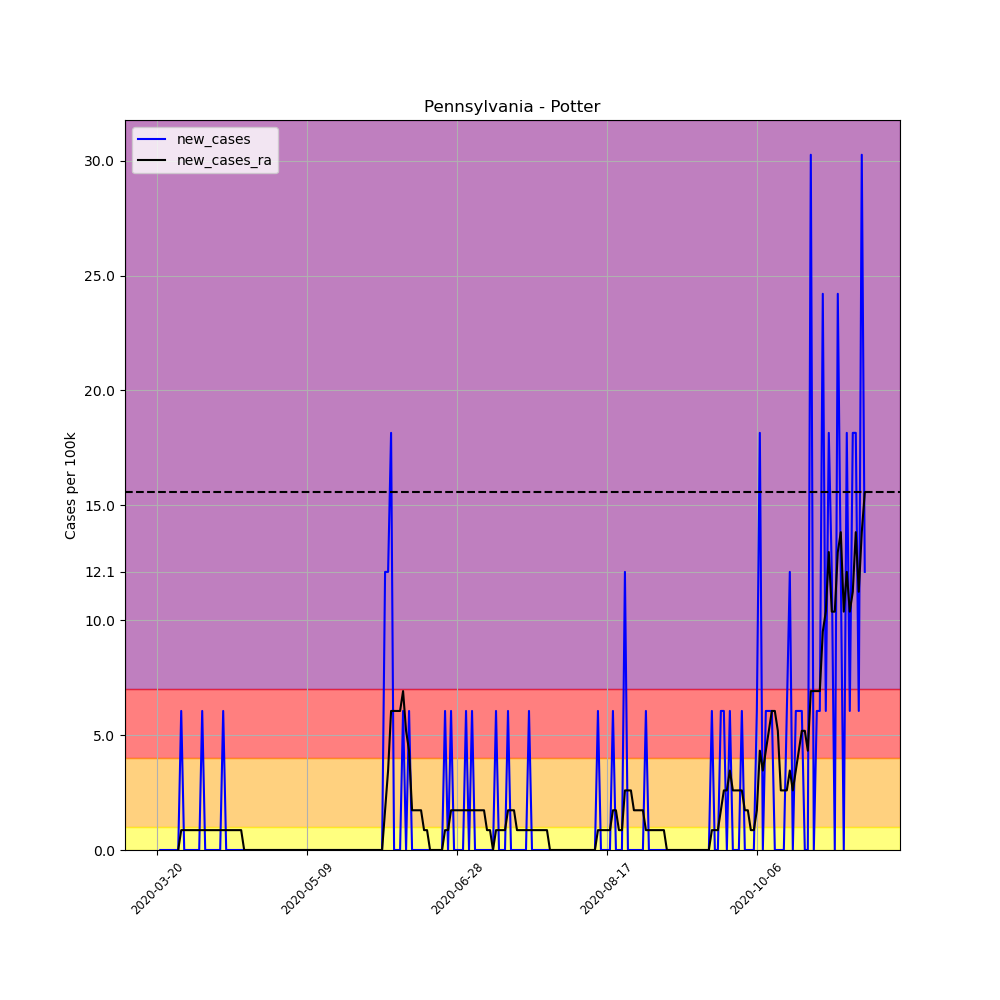

The table this chart was drawn from, first rows:
, date, county, state, fips, cases, deaths, COUNTY, STNAME, CTYNAME, POPESTIMATE2019, per_100k, per_100k_ra, new_cases, new_cases_ra
207716, 2020-03-20, Potter, Pennsylvania, 42105, 1, 0, 105, Pennsylvania, Potter, 16526, 6.051, , , 
207717, 2020-03-21, Potter, Pennsylvania, 42105, 1, 0, 105, Pennsylvania, Potter, 16526, 6.051, , 0.0, 
207718, 2020-03-22, Potter, Pennsylvania, 42105, 1, 0, 105, Pennsylvania, Potter, 16526, 6.051, , 0.0, 
207719, 2020-03-23, Potter, Pennsylvania, 42105, 1, 0, 105, Pennsylvania, Potter, 16526, 6.051, , 0.0, 
207720, 2020-03-24, Potter, Pennsylvania, 42105, 1, 0, 105, Pennsylvania, Potter, 16526, 6.051, , 0.0, 
207721, 2020-03-25, Potter, Pennsylvania, 42105, 1, 0, 105, Pennsylvania, Potter, 16526, 6.051, , 0.0, 
207722, 2020-03-26, Potter, Pennsylvania, 42105, 1, 0, 105, Pennsylvania, Potter, 16526, 6.051, 6.051, 0.0, 
207723, 2020-03-27, Potter, Pennsylvania, 42105, 1, 0, 105, Pennsylvania, Potter, 16526, 6.051, 6.051, 0.0, 0.0
207724, 2020-03-28, Potter, Pennsylvania, 42105, 2, 0, 105, Pennsylvania, Potter, 16526, 12.1, 6.916, 6.051, 0.8644
207725, 2020-03-29, Potter, Pennsylvania, 42105, 2, 0, 105, Pennsylvania, Potter, 16526, 12.1, 7.78, 0.0, 0.8644
207726, 2020-03-30, Potter, Pennsylvania, 42105, 2, 0, 105, Pennsylvania, Potter, 16526, 12.1, 8.644, 0.0, 0.8644
207727, 2020-03-31, Potter, Pennsylvania, 42105, 2, 0, 105, Pennsylvania, Potter, 16526, 12.1, 9.509, 0.0, 0.8644
207728, 2020-04-01, Potter, Pennsylvania, 42105, 2, 0, 105, Pennsylvania, Potter, 16526, 12.1, 10.37, 0.0, 0.8644
207729, 2020-04-02, Potter, Pennsylvania, 42105, 2, 0, 105, Pennsylvania, Potter, 16526, 12.1, 11.24, 0.0, 0.8644
207730, 2020-04-03, Potter, Pennsylvania, 42105, 2, 0, 105, Pennsylvania, Potter, 16526, 12.1, 12.1, 0.0, 0.8644
207731, 2020-04-04, Potter, Pennsylvania, 42105, 3, 0, 105, Pennsylvania, Potter, 16526, 18.15, 12.97, 6.051, 0.8644
207732, 2020-04-05, Potter, Pennsylvania, 42105, 3, 0, 105, Pennsylvania, Potter, 16526, 18.15, 13.83, 0.0, 0.8644
207733, 2020-04-06, Potter, Pennsylvania, 42105, 3, 0, 105, Pennsylvania, Potter, 16526, 18.15, 14.7, 0.0, 0.8644
207734, 2020-04-07, Potter, Pennsylvania, 42105, 3, 0, 105, Pennsylvania, Potter, 16526, 18.15, 15.56, 0.0, 0.8644
207735, 2020-04-08, Potter, Pennsylvania, 42105, 3, 0, 105, Pennsylvania, Potter, 16526, 18.15, 16.42, 0.0, 0.8644
207736, 2020-04-09, Potter, Pennsylvania, 42105, 3, 0, 105, Pennsylvania, Potter, 16526, 18.15, 17.29, 0.0, 0.8644
207737, 2020-04-10, Potter, Pennsylvania, 42105, 3, 0, 105, Pennsylvania, Potter, 16526, 18.15, 18.15, 0.0, 0.8644
207738, 2020-04-11, Potter, Pennsylvania, 42105, 4, 0, 105, Pennsylvania, Potter, 16526, 24.2, 19.02, 6.051, 0.8644
207739, 2020-04-12, Potter, Pennsylvania, 42105, 4, 0, 105, Pennsylvania, Potter, 16526, 24.2, 19.88, 0.0, 0.8644
207740, 2020-04-13, Potter, Pennsylvania, 42105, 4, 0, 105, Pennsylvania, Potter, 16526, 24.2, 20.75, 0.0, 0.8644
207741, 2020-04-14, Potter, Pennsylvania, 42105, 4, 0, 105, Pennsylvania, Potter, 16526, 24.2, 21.61, 0.0, 0.8644
207742, 2020-04-15, Potter, Pennsylvania, 42105, 4, 0, 105, Pennsylvania, Potter, 16526, 24.2, 22.48, 0.0, 0.8644
207743, 2020-04-16, Potter, Pennsylvania, 42105, 4, 0, 105, Pennsylvania, Potter, 16526, 24.2, 23.34, 0.0, 0.8644
207744, 2020-04-17, Potter, Pennsylvania, 42105, 4, 0, 105, Pennsylvania, Potter, 16526, 24.2, 24.2, 0.0, 0.8644
207745, 2020-04-18, Potter, Pennsylvania, 42105, 4, 0, 105, Pennsylvania, Potter, 16526, 24.2, 24.2, 0.0, 0.0
207746, 2020-04-19, Potter, Pennsylvania, 42105, 4, 0, 105, Pennsylvania, Potter, 16526, 24.2, 24.2, 0.0, 0.0
207747, 2020-04-20, Potter, Pennsylvania, 42105, 4, 0, 105, Pennsylvania, Potter, 16526, 24.2, 24.2, 0.0, 0.0
207748, 2020-04-21, Potter, Pennsylvania, 42105, 4, 0, 105, Pennsylvania, Potter, 16526, 24.2, 24.2, 0.0, 0.0
207749, 2020-04-22, Potter, Pennsylvania, 42105, 4, 0, 105, Pennsylvania, Potter, 16526, 24.2, 24.2, 0.0, 0.0
207750, 2020-04-23, Potter, Pennsylvania, 42105, 4, 0, 105, Pennsylvania, Potter, 16526, 24.2, 24.2, 0.0, 0.0
207751, 2020-04-24, Potter, Pennsylvania, 42105, 4, 0, 105, Pennsylvania, Potter, 16526, 24.2, 24.2, 0.0, 0.0
207752, 2020-04-25, Potter, Pennsylvania, 42105, 4, 0, 105, Pennsylvania, Potter, 16526, 24.2, 24.2, 0.0, 0.0
207753, 2020-04-26, Potter, Pennsylvania, 42105, 4, 0, 105, Pennsylvania, Potter, 16526, 24.2, 24.2, 0.0, 0.0
207754, 2020-04-27, Potter, Pennsylvania, 42105, 4, 0, 105, Pennsylvania, Potter, 16526, 24.2, 24.2, 0.0, 0.0
207755, 2020-04-28, Potter, Pennsylvania, 42105, 4, 0, 105, Pennsylvania, Potter, 16526, 24.2, 24.2, 0.0, 0.0
207756, 2020-04-29, Potter, Pennsylvania, 42105, 4, 0, 105, Pennsylvania, Potter, 16526, 24.2, 24.2, 0.0, 0.0
207757, 2020-04-30, Potter, Pennsylvania, 42105, 4, 0, 105, Pennsylvania, Potter, 16526, 24.2, 24.2, 0.0, 0.0
207758, 2020-05-01, Potter, Pennsylvania, 42105, 4, 0, 105, Pennsylvania, Potter, 16526, 24.2, 24.2, 0.0, 0.0
207759, 2020-05-02, Potter, Pennsylvania, 42105, 4, 0, 105, Pennsylvania, Potter, 16526, 24.2, 24.2, 0.0, 0.0
207760, 2020-05-03, Potter, Pennsylvania, 42105, 4, 0, 105, Pennsylvania, Potter, 16526, 24.2, 24.2, 0.0, 0.0
207761, 2020-05-04, Potter, Pennsylvania, 42105, 4, 0, 105, Pennsylvania, Potter, 16526, 24.2, 24.2, 0.0, 0.0
207762, 2020-05-05, Potter, Pennsylvania, 42105, 4, 0, 105, Pennsylvania, Potter, 16526, 24.2, 24.2, 0.0, 0.0
207763, 2020-05-06, Potter, Pennsylvania, 42105, 4, 0, 105, Pennsylvania, Potter, 16526, 24.2, 24.2, 0.0, 0.0
207764, 2020-05-07, Potter, Pennsylvania, 42105, 4, 0, 105, Pennsylvania, Potter, 16526, 24.2, 24.2, 0.0, 0.0
207765, 2020-05-08, Potter, Pennsylvania, 42105, 4, 0, 105, Pennsylvania, Potter, 16526, 24.2, 24.2, 0.0, 0.0
207766, 2020-05-09, Potter, Pennsylvania, 42105, 4, 0, 105, Pennsylvania, Potter, 16526, 24.2, 24.2, 0.0, 0.0
207767, 2020-05-10, Potter, Pennsylvania, 42105, 4, 0, 105, Pennsylvania, Potter, 16526, 24.2, 24.2, 0.0, 0.0
207768, 2020-05-11, Potter, Pennsylvania, 42105, 4, 0, 105, Pennsylvania, Potter, 16526, 24.2, 24.2, 0.0, 0.0
207769, 2020-05-12, Potter, Pennsylvania, 42105, 4, 0, 105, Pennsylvania, Potter, 16526, 24.2, 24.2, 0.0, 0.0
207770, 2020-05-13, Potter, Pennsylvania, 42105, 4, 0, 105, Pennsylvania, Potter, 16526, 24.2, 24.2, 0.0, 0.0
207771, 2020-05-14, Potter, Pennsylvania, 42105, 4, 0, 105, Pennsylvania, Potter, 16526, 24.2, 24.2, 0.0, 0.0
207772, 2020-05-15, Potter, Pennsylvania, 42105, 4, 0, 105, Pennsylvania, Potter, 16526, 24.2, 24.2, 0.0, 0.0
207773, 2020-05-16, Potter, Pennsylvania, 42105, 4, 0, 105, Pennsylvania, Potter, 16526, 24.2, 24.2, 0.0, 0.0
207774, 2020-05-17, Potter, Pennsylvania, 42105, 4, 0, 105, Pennsylvania, Potter, 16526, 24.2, 24.2, 0.0, 0.0
207775, 2020-05-18, Potter, Pennsylvania, 42105, 4, 0, 105, Pennsylvania, Potter, 16526, 24.2, 24.2, 0.0, 0.0
... 177 more rows
